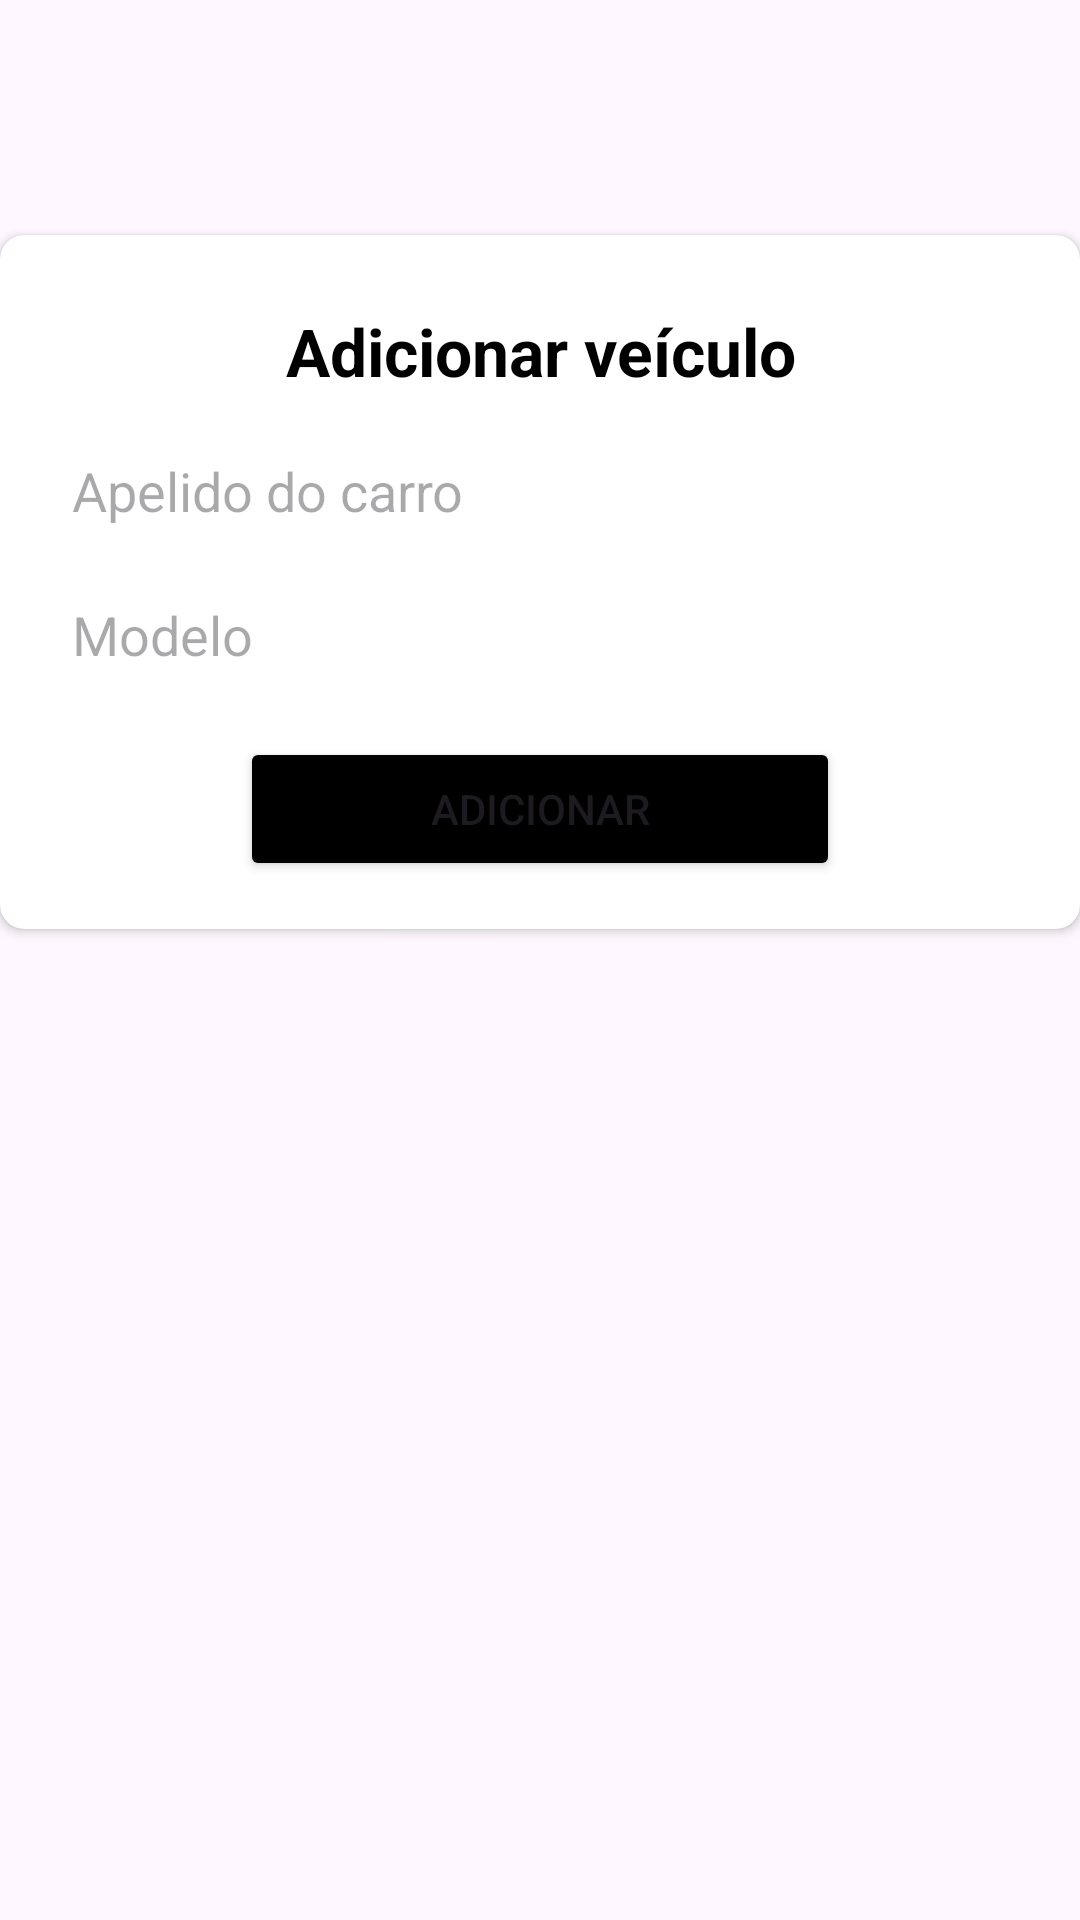

Write the Android layout XML for this screen, with the resource values it uses.
<!-- AndroidManifest.xml: application theme Theme.Copiloto -->
<!-- res/layout/activity_bottom_sheet_veiculos.xml -->
<?xml version="1.0" encoding="utf-8"?>
<androidx.constraintlayout.widget.ConstraintLayout xmlns:android="http://schemas.android.com/apk/res/android"
    android:layout_width="match_parent"
    android:layout_height="match_parent"
    xmlns:app="http://schemas.android.com/apk/res-auto"
    xmlns:tools="http://schemas.android.com/tools">

    <androidx.cardview.widget.CardView
        android:id="@+id/cardPerfil"
        android:layout_width="match_parent"
        android:layout_height="wrap_content"
        android:background="#fff3e7"
        app:cardCornerRadius="8dp"
        app:layout_constraintBottom_toBottomOf="parent"
        app:layout_constraintEnd_toEndOf="parent"
        app:layout_constraintStart_toStartOf="parent"
        app:layout_constraintTop_toTopOf="parent"
        android:padding="20dp"
        android:elevation="30dp"
        app:layout_constraintVertical_bias="0.192"
        tools:ignore="MissingConstraints">

        <LinearLayout
            android:layout_width="match_parent"
            android:layout_height="match_parent"
            android:orientation="vertical"
            android:padding="16dp">

            <TextView
                android:id="@+id/textEdit"
                android:layout_width="match_parent"
                android:layout_height="wrap_content"
                android:background="#A1FFFFFF"
                android:padding="8dp"
                android:textAlignment="center"
                android:textColor="#000000"
                android:textSize="22dp"
                android:text="Adicionar veículo"
                android:textStyle="bold"
                app:layout_constraintBottom_toBottomOf="@+id/imageOpen"
                app:layout_constraintHorizontal_bias="1.0"
                app:layout_constraintTop_toBottomOf="@+id/barra_tarefas"
                />


            <EditText
                android:id="@+id/textEditApelido"
                android:layout_width="match_parent"
                android:layout_height="48dp"
                android:background="#00FFFFFF"
                android:elevation="20dp"
                android:ems="10"
                android:hint="Apelido do carro"
                android:maxLength="30"
                android:padding="8dp"
                android:textColor="#000000"
                app:layout_constraintBottom_toBottomOf="parent"
                app:layout_constraintEnd_toEndOf="parent"
                app:layout_constraintHorizontal_bias="0.0"
                app:layout_constraintStart_toStartOf="parent"
                app:layout_constraintTop_toBottomOf="@+id/imageOpen"
                app:layout_constraintVertical_bias="0.0" />

            <EditText
                android:id="@+id/textEditModelo"
                android:layout_width="match_parent"
                android:layout_height="48dp"
                android:background="#00FFFFFF"
                android:elevation="20dp"
                android:hint="Modelo"
                android:padding="8dp"
                android:textColor="#000000"
                android:maxLength="14"
                android:ems="10"
                app:layout_constraintBottom_toBottomOf="parent"
                app:layout_constraintEnd_toEndOf="parent"
                app:layout_constraintHorizontal_bias="0.0"
                app:layout_constraintStart_toStartOf="parent"
                app:layout_constraintVertical_bias="0.0" />


            <Button
                android:id="@+id/botaoconfirmaredicaoconta"
                android:layout_width="200dp"
                android:layout_height="wrap_content"
                android:backgroundTint="@color/black"
                android:elevation="25dp"
                android:layout_marginTop="10dp"
                android:text="Adicionar"
                app:layout_constraintBottom_toBottomOf="parent"
                app:layout_constraintEnd_toEndOf="parent"
                android:layout_gravity="center"
                app:layout_constraintStart_toStartOf="parent"
                app:layout_constraintTop_toBottomOf="@+id/passwordEditText"/>


        </LinearLayout>
    </androidx.cardview.widget.CardView>



</androidx.constraintlayout.widget.ConstraintLayout>
<!-- resources referenced by this layout -->
<resources>
  <color name="black">#000000</color>
  <style name="Theme.Copiloto" parent="Base.Theme.Copiloto" />
  <style name="Base.Theme.Copiloto" parent="Theme.Material3.DayNight.NoActionBar">
          
          
      </style>
</resources>
